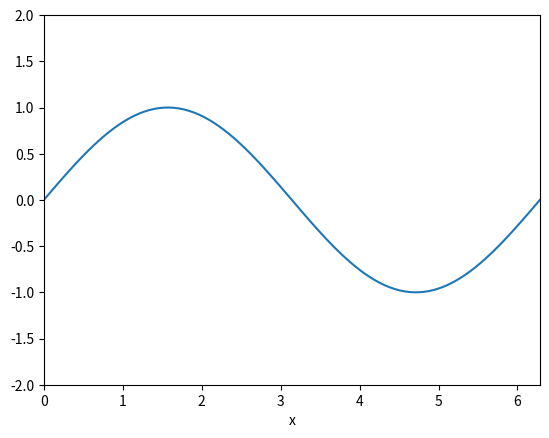

The script that saved this image:
#import pdb
import numpy as np
import matplotlib.pyplot as plt
from matplotlib.animation import FuncAnimation

def sine(x,phase):
    return np.sin(x+phase)

fig = plt.figure()
ax = fig.gca()

x = np.linspace(0,2*np.pi,100)
data = ax.plot(x, sine(x,0))
#pdb.set_trace()

ax.set_xlabel("x")
ax.set_xlim(0,2*np.pi)
ax.set_ylim(-2,2)


def animate(i):
	print(i)
	phase = i * 0.01 * 2 * np.pi
	yvals = np.cos(x)+sine(x, phase)
	data[0].set_data(x, yvals)
    
ani = FuncAnimation(fig, animate, interval=100, blit=False)
plt.show()
